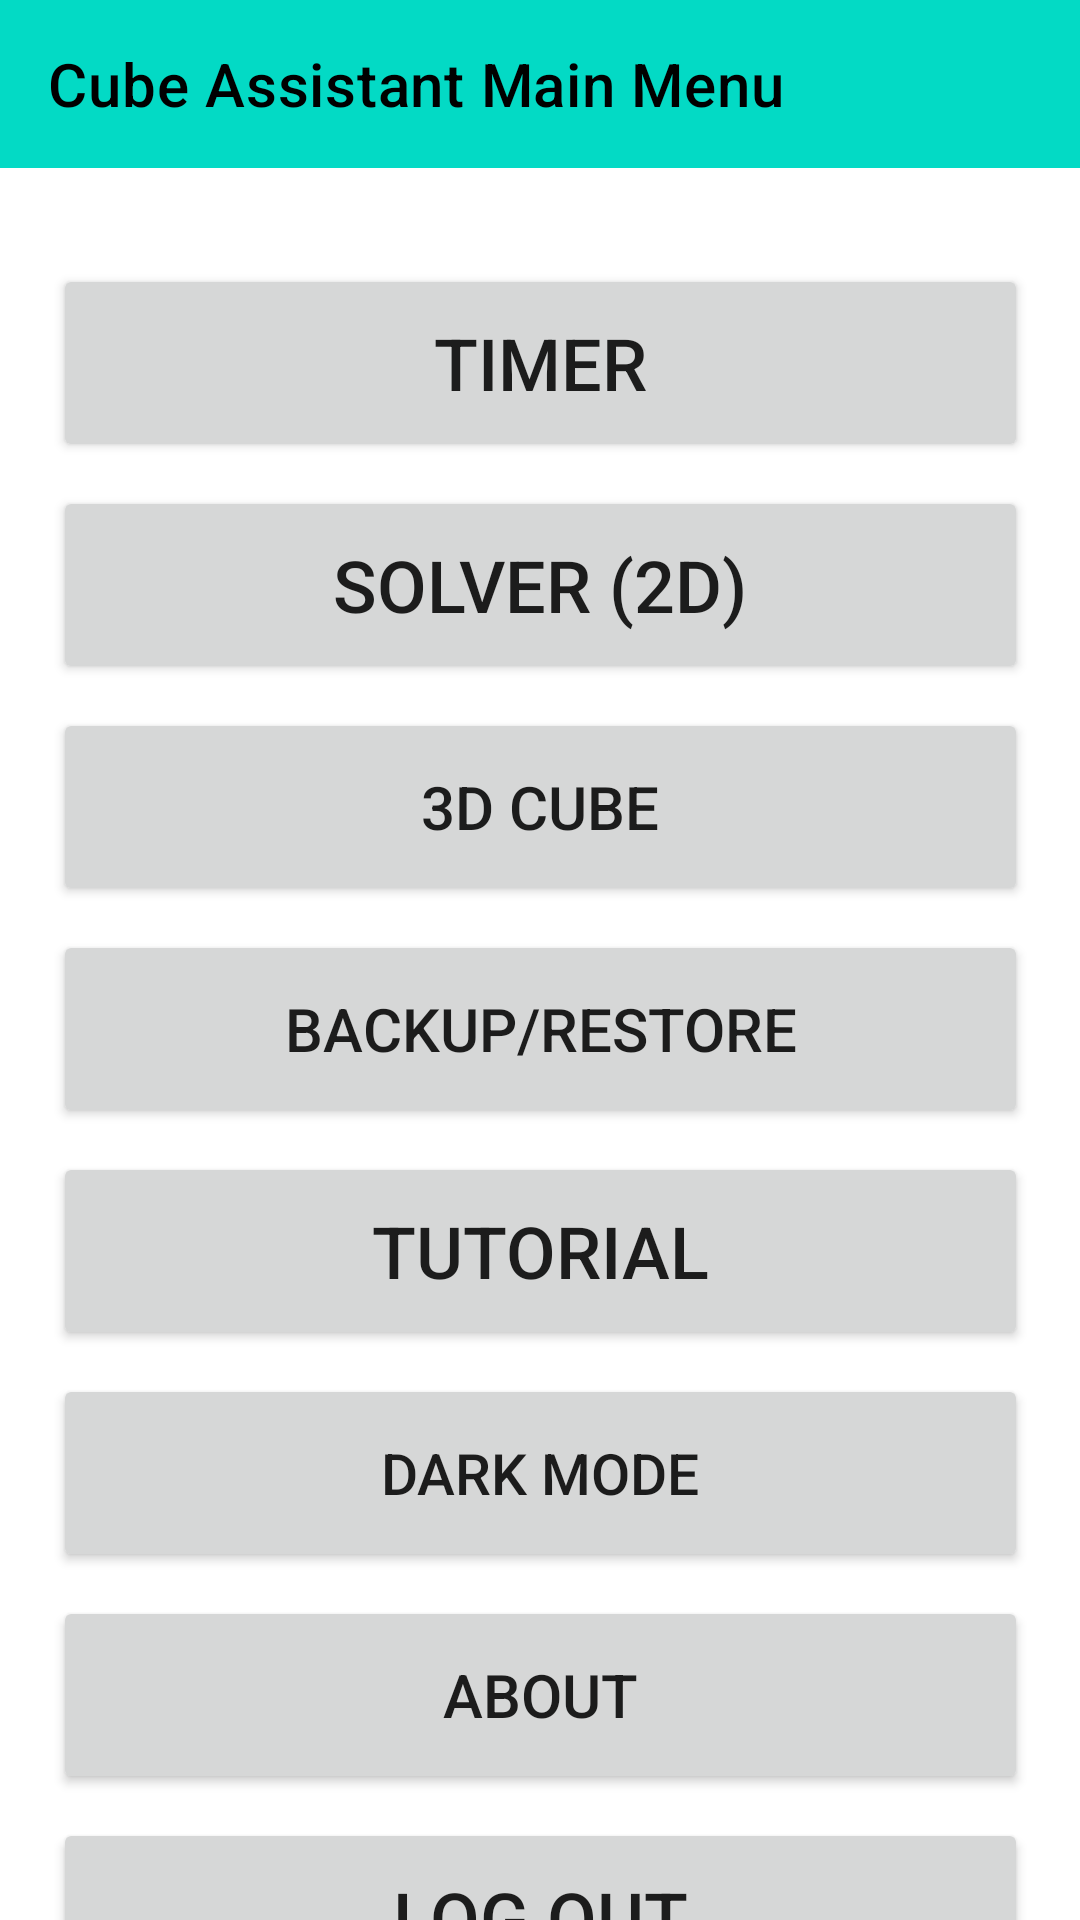

Write the Android layout XML for this screen, with the resource values it uses.
<!-- AndroidManifest.xml: application theme Theme.RubixCubeSolver -->
<!-- res/layout/activity_menu_picker.xml -->
<?xml version="1.0" encoding="utf-8"?>
<androidx.constraintlayout.widget.ConstraintLayout xmlns:android="http://schemas.android.com/apk/res/android"
    xmlns:app="http://schemas.android.com/apk/res-auto"
    xmlns:tools="http://schemas.android.com/tools"
    android:layout_width="match_parent"
    android:layout_height="match_parent"
    tools:context=".MenuPicker">


    <com.google.android.material.appbar.AppBarLayout
        android:id="@+id/appBarLayout"
        android:layout_width="0dp"
        android:layout_height="wrap_content"
        android:layerType="hardware"
        app:layout_constraintEnd_toEndOf="parent"
        app:layout_constraintStart_toStartOf="parent"
        app:layout_constraintTop_toTopOf="parent">

        <com.google.android.material.appbar.MaterialToolbar
            android:id="@+id/topAppBar"
            style="@style/Widget.MaterialComponents.Toolbar.Primary"
            android:layout_width="match_parent"
            android:layout_height="?attr/actionBarSize"
            android:foregroundGravity="center"
            android:outlineProvider="none"
            android:overScrollMode="always"
            android:transitionName="appBar"
            app:title="Cube Assistant Main Menu"
            app:titleCentered="false" />

    </com.google.android.material.appbar.AppBarLayout>

    
    <androidx.core.widget.NestedScrollView
        android:id="@+id/nestedScrollView"
        android:layout_width="0dp"
        android:layout_height="0dp"
        app:layout_behavior="@string/appbar_scrolling_view_behavior"
        app:layout_constraintBottom_toBottomOf="parent"
        app:layout_constraintEnd_toEndOf="parent"
        app:layout_constraintStart_toStartOf="parent"
        app:layout_constraintTop_toBottomOf="@+id/appBarLayout">

        

        <androidx.constraintlayout.widget.ConstraintLayout
            android:layout_width="match_parent"
            android:layout_height="wrap_content">

            <Button
                android:id="@+id/MainBt"
                android:layout_width="325dp"
                android:layout_height="66dp"
                android:layout_marginTop="32dp"
                android:text="Timer"
                android:textSize="24sp"
                android:transitionName="mainMenu"
                app:cornerRadius="30dp"
                app:icon="@drawable/timer"
                app:iconGravity="textStart"
                app:iconSize="40dp"
                app:iconTintMode="src_in"
                app:layout_constraintEnd_toEndOf="parent"
                app:layout_constraintStart_toStartOf="parent"
                app:layout_constraintTop_toTopOf="parent" />

            <Button
                android:id="@+id/scrambleSolve"
                android:layout_width="325dp"
                android:layout_height="66dp"
                android:layout_marginTop="8dp"
                android:text="Solver (2D)"
                android:textSize="24sp"
                android:transitionName="mainMenu"
                app:cornerRadius="30dp"
                app:icon="@drawable/ic_dashboard_black_24dp"
                app:iconGravity="textStart"
                app:iconSize="40dp"
                app:iconTintMode="src_in"
                app:layout_constraintEnd_toEndOf="parent"
                app:layout_constraintStart_toStartOf="parent"
                app:layout_constraintTop_toBottomOf="@+id/MainBt" />

            <Button
                android:id="@+id/CubeBT"
                android:layout_width="325dp"
                android:layout_height="66dp"
                android:layout_marginTop="8dp"
                android:text="3D Cube"
                android:textSize="20sp"
                app:cornerRadius="30dp"
                app:icon="@drawable/rubiks_icon"
                app:iconGravity="textStart"
                app:iconSize="40dp"
                app:layout_constraintEnd_toEndOf="parent"
                app:layout_constraintStart_toStartOf="parent"
                app:layout_constraintTop_toBottomOf="@+id/scrambleSolve" />

            <Button
                android:id="@+id/backupBT"
                android:layout_width="325dp"
                android:layout_height="66dp"
                android:layout_marginTop="8dp"
                android:text="Backup/Restore"
                android:textSize="20sp"
                app:cornerRadius="30dp"
                app:icon="@drawable/backupicon"
                app:iconGravity="textStart"
                app:iconSize="40dp"
                app:layout_constraintEnd_toEndOf="parent"
                app:layout_constraintStart_toStartOf="parent"
                app:layout_constraintTop_toBottomOf="@+id/CubeBT" />

            <Button
                android:id="@+id/Tutorial"
                android:layout_width="325dp"
                android:layout_height="66dp"
                android:layout_marginTop="8dp"
                android:text="Tutorial"
                android:textSize="24sp"
                app:cornerRadius="30dp"
                app:icon="@drawable/tutorialicon"
                app:iconGravity="textStart"
                app:iconSize="40dp"
                app:layout_constraintEnd_toEndOf="parent"
                app:layout_constraintStart_toStartOf="parent"
                app:layout_constraintTop_toBottomOf="@+id/backupBT" />

            <Button
                android:id="@+id/darkmodeBT"
                android:layout_width="325dp"
                android:layout_height="66dp"
                android:layout_marginTop="8dp"
                android:text="Dark Mode"
                android:textSize="19sp"
                android:transitionName="darkButton"
                app:cornerRadius="30dp"
                app:icon="@drawable/darkmodeicon"
                app:iconGravity="textStart"
                app:iconSize="40dp"
                app:layout_constraintEnd_toEndOf="parent"
                app:layout_constraintStart_toStartOf="parent"
                app:layout_constraintTop_toBottomOf="@+id/Tutorial" />

            <Button
                android:id="@+id/log_out"
                android:layout_width="325dp"
                android:layout_height="66dp"
                android:layout_marginTop="8dp"
                android:text="Log out"
                android:textSize="24sp"
                app:cornerRadius="30dp"
                app:icon="@drawable/logout"
                app:iconGravity="textStart"
                app:iconSize="40dp"
                app:layout_constraintEnd_toEndOf="parent"
                app:layout_constraintStart_toStartOf="parent"
                app:layout_constraintTop_toBottomOf="@+id/about_bt" />

            <Button
                android:id="@+id/about_bt"
                android:layout_width="325dp"
                android:layout_height="66dp"
                android:layout_marginTop="8dp"
                android:text="About"
                android:textSize="20sp"
                app:cornerRadius="30dp"
                app:icon="@android:drawable/ic_dialog_info"
                app:iconGravity="textStart"
                app:iconSize="40dp"
                app:layout_constraintEnd_toEndOf="parent"
                app:layout_constraintStart_toStartOf="parent"
                app:layout_constraintTop_toBottomOf="@+id/darkmodeBT" />

            <TextView
                android:id="@+id/userName"
                android:layout_width="wrap_content"
                android:layout_height="wrap_content"
                android:layout_marginTop="32dp"
                android:gravity="center"
                android:text="TextView"
                android:textColor="#FF0000"
                android:textSize="20dp"
                android:textStyle="bold"
                app:layout_constraintEnd_toEndOf="parent"
                app:layout_constraintStart_toStartOf="parent"
                app:layout_constraintTop_toBottomOf="@+id/log_out" />

        </androidx.constraintlayout.widget.ConstraintLayout>
    </androidx.core.widget.NestedScrollView>


</androidx.constraintlayout.widget.ConstraintLayout>
<!-- resources referenced by this layout -->
<resources>
  <!-- drawable darkmodeicon: png bitmap (drawable, 2037 bytes) -->
  <style name="Theme.RubixCubeSolver" parent="Theme.MaterialComponents.DayNight.NoActionBar">
          
          <item name="colorPrimary">@color/teal_200</item>
          <item name="colorPrimaryVariant">#196A73</item>
          <item name="colorOnPrimary">@color/black</item>
          
          <item name="colorSecondary">@color/teal_200</item>
          <item name="colorSecondaryVariant">@color/teal_700</item>
          <item name="colorOnSecondary">@color/black</item>
          
          <item name="android:statusBarColor" tools:targetApi="l">?attr/colorPrimaryVariant</item>
          
          <item name="android:windowContentTransitions">true</item>
          <item name="android:windowEnterTransition">@transition/explode</item>
          <item name="android:windowExitTransition">@transition/explode</item>
          <item name="android:actionMenuTextColor">@color/black</item>
      </style>
  <color name="teal_200">#FF03DAC5</color>
  <color name="black">#FF000000</color>
  <color name="teal_700">#FF018786</color>
</resources>
